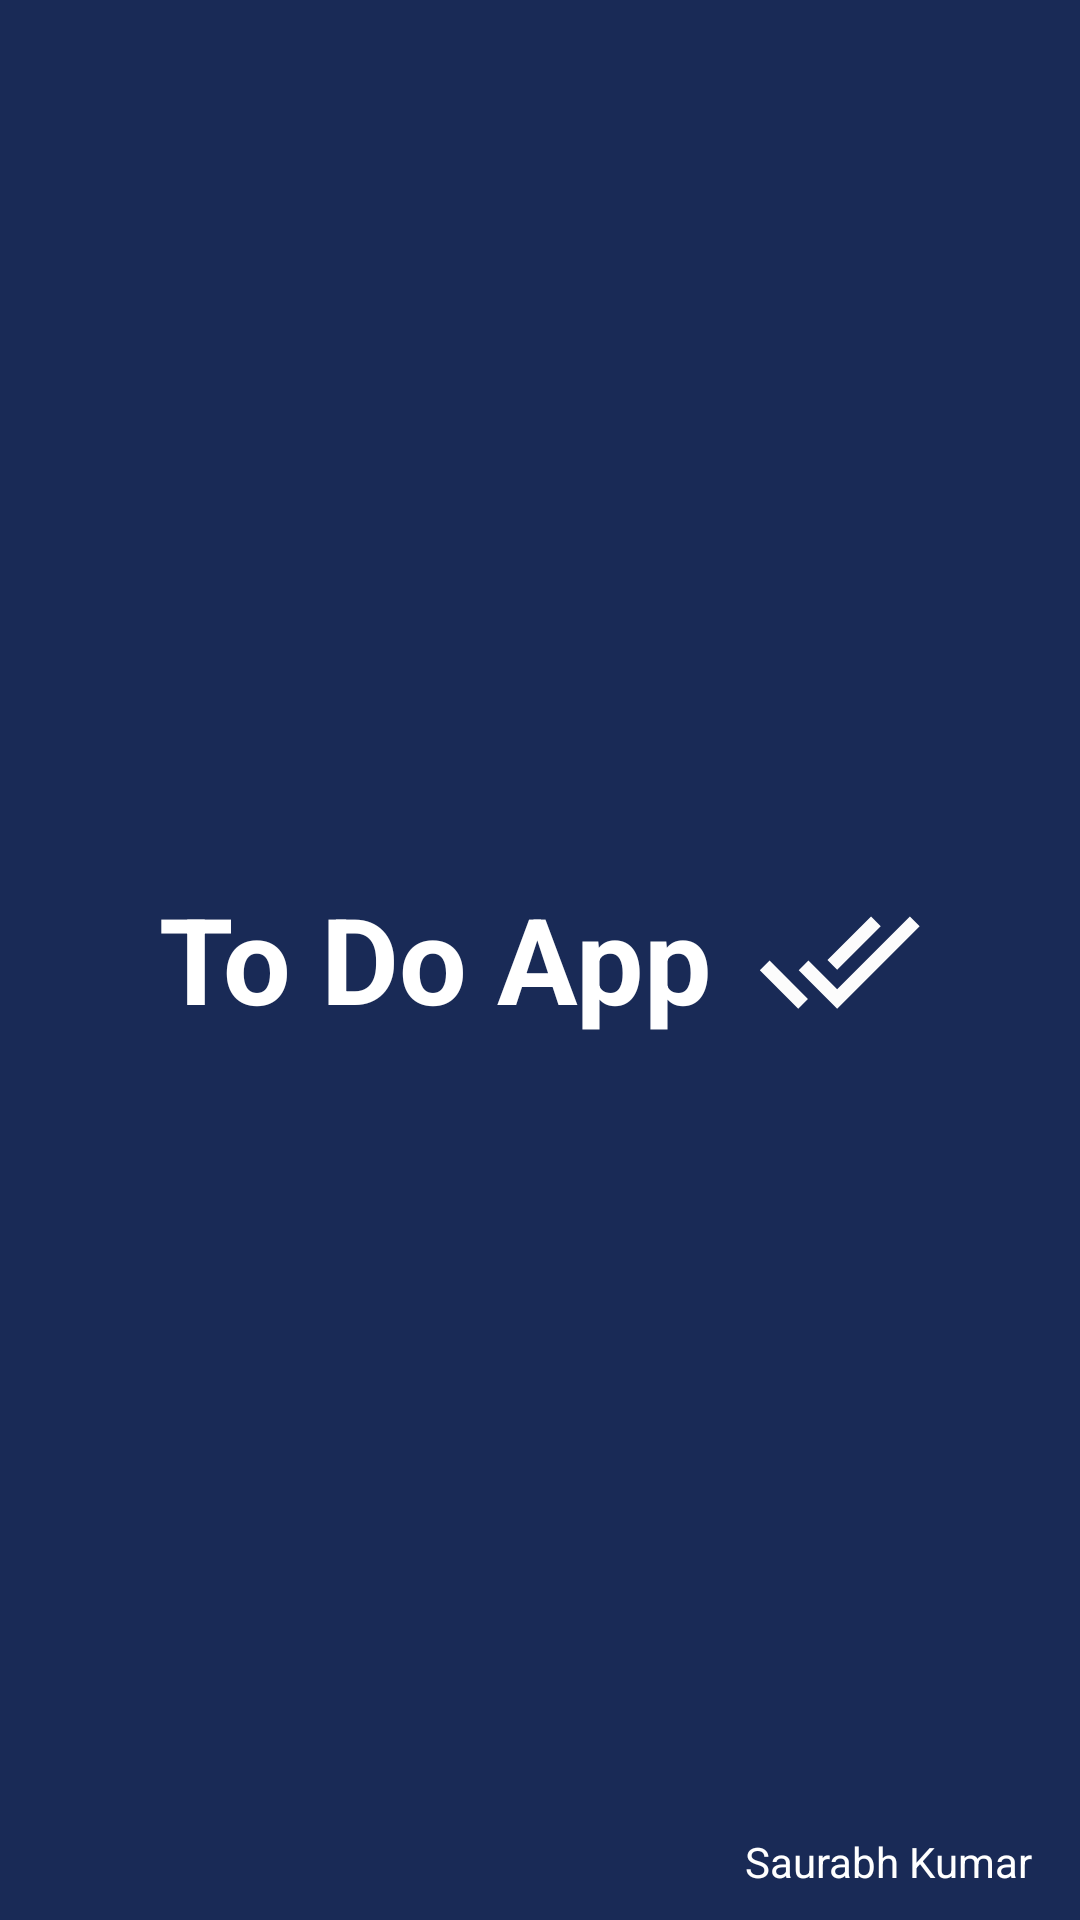

Reconstruct the res/layout file that produces this screen, plus the resources it refers to.
<!-- AndroidManifest.xml: application theme Theme.TODOAPP -->
<!-- res/layout/activity_splash_screen.xml -->
<?xml version="1.0" encoding="utf-8"?>
<androidx.constraintlayout.widget.ConstraintLayout
    xmlns:android="http://schemas.android.com/apk/res/android"
    xmlns:app="http://schemas.android.com/apk/res-auto"
    xmlns:tools="http://schemas.android.com/tools"
    android:layout_width="match_parent"
    android:layout_height="match_parent"
    android:background="@color/darkBlue"
    tools:context=".Activity.SplashScreen">



    <TextView
        android:layout_width="wrap_content"
        android:layout_height="wrap_content"
        android:text="To Do App"
        android:textColor="@color/white"
        android:textSize="40sp"
        android:textStyle="bold"
        android:drawablePadding="15dp"
        android:drawableRight="@drawable/ic_baseline_done_all_24"
        app:layout_constraintHorizontal_bias="0.5"
        app:layout_constraintStart_toStartOf="parent"
        app:layout_constraintEnd_toEndOf="parent"
        app:layout_constraintTop_toTopOf="parent"
        app:layout_constraintBottom_toBottomOf="parent"/>





    <TextView
        android:layout_width="wrap_content"
        android:layout_height="wrap_content"
        android:text="Saurabh Kumar"
        android:textColor="@color/white"
        android:layout_marginEnd="16dp"
        android:layout_marginBottom="10dp"
        app:layout_constraintBottom_toBottomOf="parent"
        app:layout_constraintEnd_toEndOf="parent"/>



</androidx.constraintlayout.widget.ConstraintLayout>
<!-- resources referenced by this layout -->
<resources>
  <color name="darkBlue">#192A56</color>
  <color name="white">#FFFFFFFF</color>
  <!-- drawable ic_baseline_done_all_24 (drawable) -->
  <vector android:height="55dp" android:tint="#FCFCFC"
      android:viewportHeight="24" android:viewportWidth="24"
      android:width="55dp" xmlns:android="http://schemas.android.com/apk/res/android">
      <path android:fillColor="@android:color/white" android:pathData="M18,7l-1.41,-1.41 -6.34,6.34 1.41,1.41L18,7zM22.24,5.59L11.66,16.17 7.48,12l-1.41,1.41L11.66,19l12,-12 -1.42,-1.41zM0.41,13.41L6,19l1.41,-1.41L1.83,12 0.41,13.41z"/>
  </vector>
  <style name="Theme.TODOAPP" parent="Theme.MaterialComponents.DayNight.NoActionBar">
          
          <item name="colorPrimary">@color/purple_500</item>
          <item name="colorPrimaryVariant">@color/purple_700</item>
          <item name="colorOnPrimary">@color/white</item>
          
          <item name="colorSecondary">@color/teal_200</item>
          <item name="colorSecondaryVariant">@color/teal_700</item>
          <item name="colorOnSecondary">@color/black</item>
          
          <item name="android:statusBarColor" tools:targetApi="l">?attr/colorPrimaryVariant</item>
          
      </style>
  <color name="purple_500">#192A56</color>
  <color name="purple_700">#192A56</color>
  <color name="teal_200">#192A56</color>
  <color name="teal_700">#192A56</color>
  <color name="black">#FF000000</color>
</resources>
